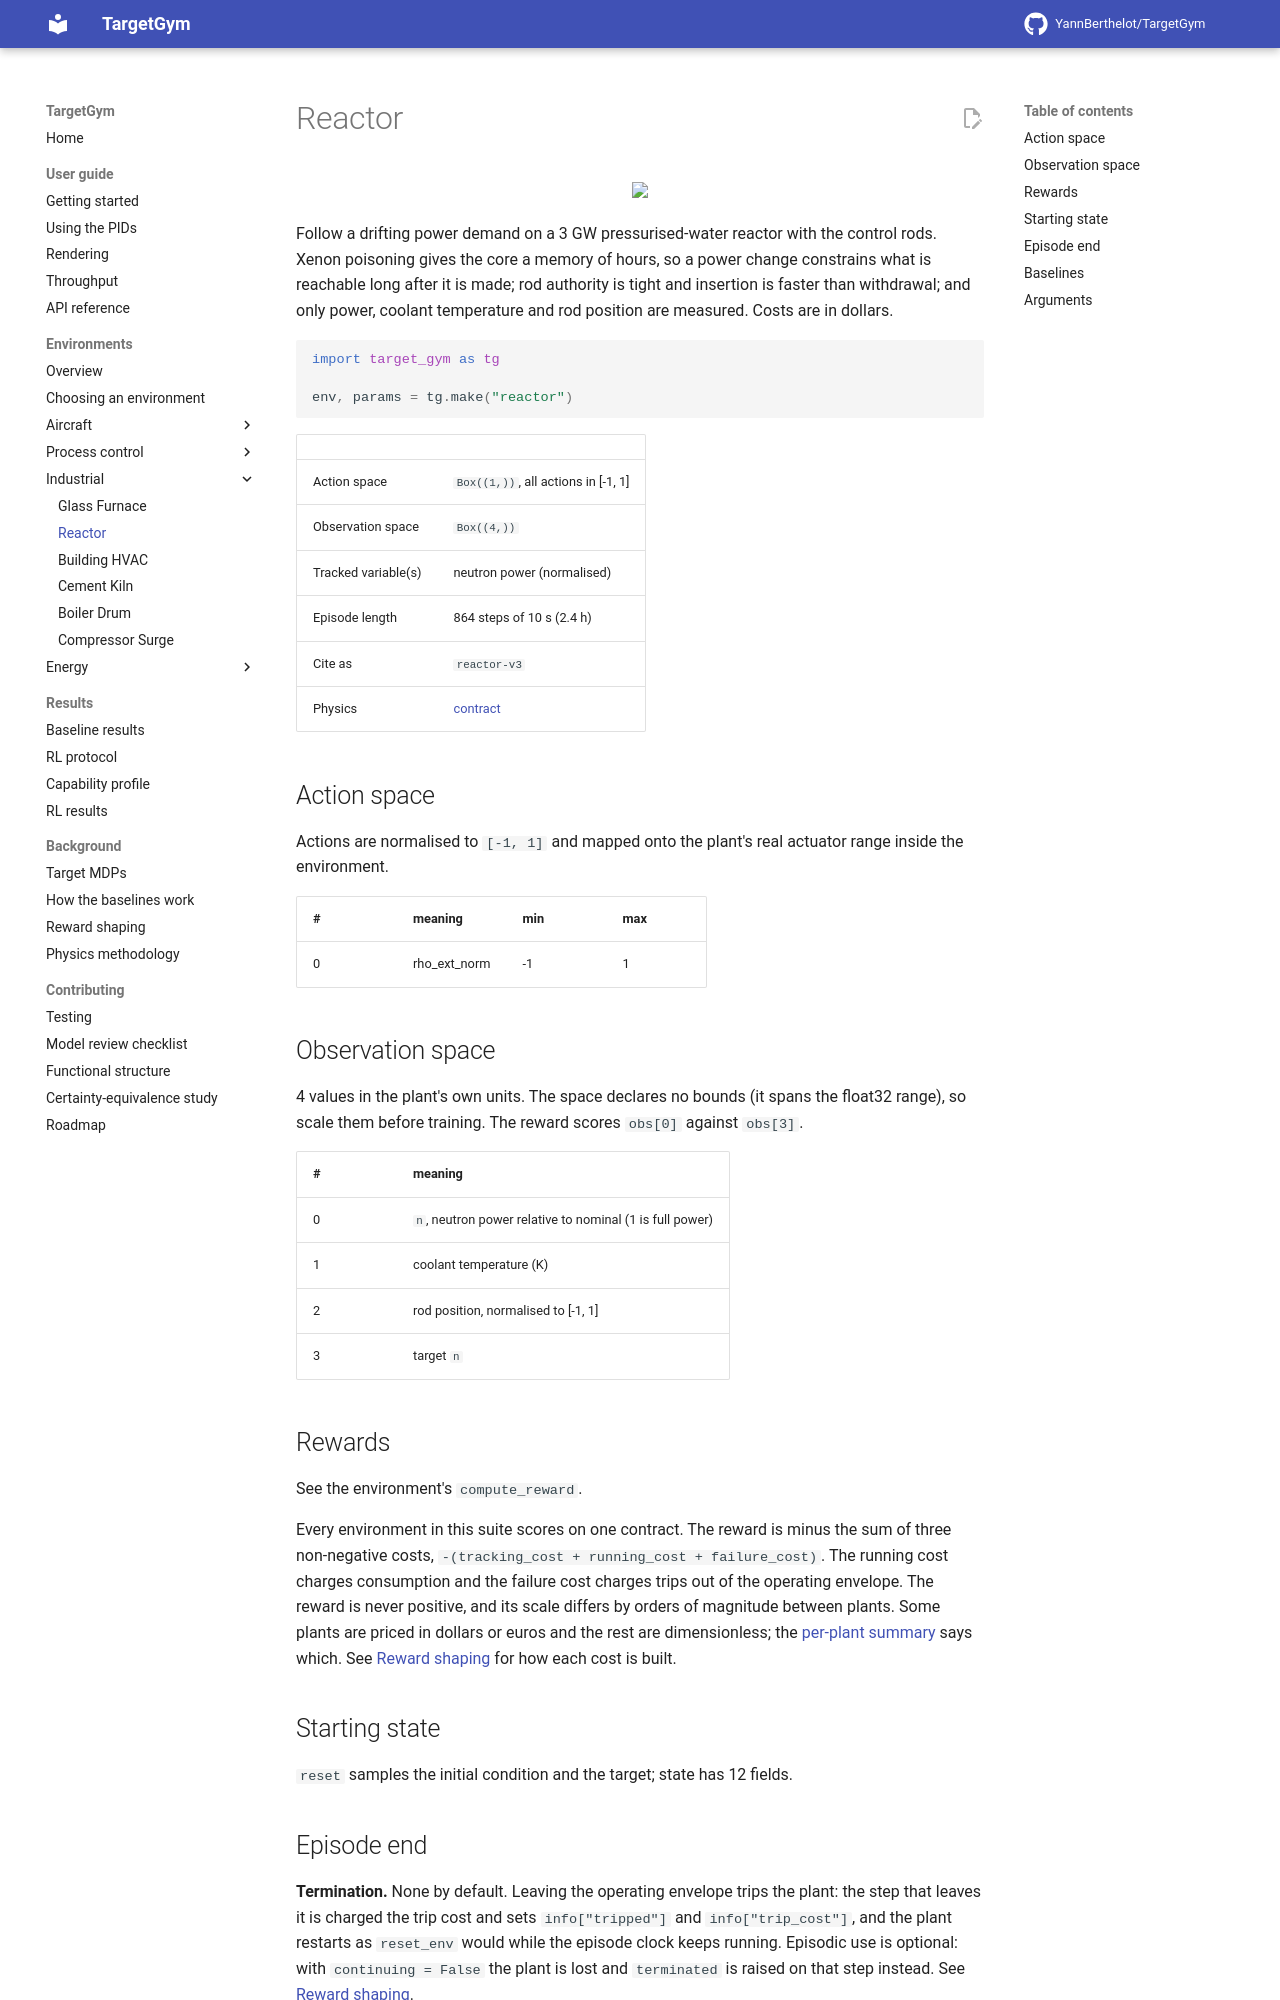

repository: YannBerthelot/TargetGym · page: dev/environments/reactor/index.html · generator: mkdocs

# Reactor

<p align="center"><img src="../../videos/reactor/pid_output.gif" width="480px"/></p>

Follow a drifting power demand on a 3 GW pressurised-water reactor with the control rods. Xenon poisoning gives the core a memory of hours, so a power change constrains what is reachable long after it is made; rod authority is tight and insertion is faster than withdrawal; and only power, coolant temperature and rod position are measured. Costs are in dollars.

```python
import target_gym as tg

env, params = tg.make("reactor")
```

| | |
|---|---|
| Action space | `Box((1,))`, all actions in [-1, 1] |
| Observation space | `Box((4,))` |
| Tracked variable(s) | neutron power (normalised) |
| Episode length | 864 steps of 10 s (2.4 h) |
| Cite as | `reactor-v3` |
| Physics | [contract](https://github.com/YannBerthelot/TargetGym/blob/main/src/target_gym/reactor/PHYSICS.md) |

## Action space

Actions are normalised to `[-1, 1]` and mapped onto the plant's real
actuator range inside the environment.

| # | meaning | min | max |
|---|---|---|---|
| 0 | rho_ext_norm | -1 | 1 |

## Observation space

4 values in the plant's own units. The space declares no bounds (it spans the float32 range), so scale them before training. The reward scores `obs[0]` against `obs[3]`.

| # | meaning |
|---|---|
| 0 | `n`, neutron power relative to nominal (1 is full power) |
| 1 | coolant temperature (K) |
| 2 | rod position, normalised to [-1, 1] |
| 3 | target `n` |
